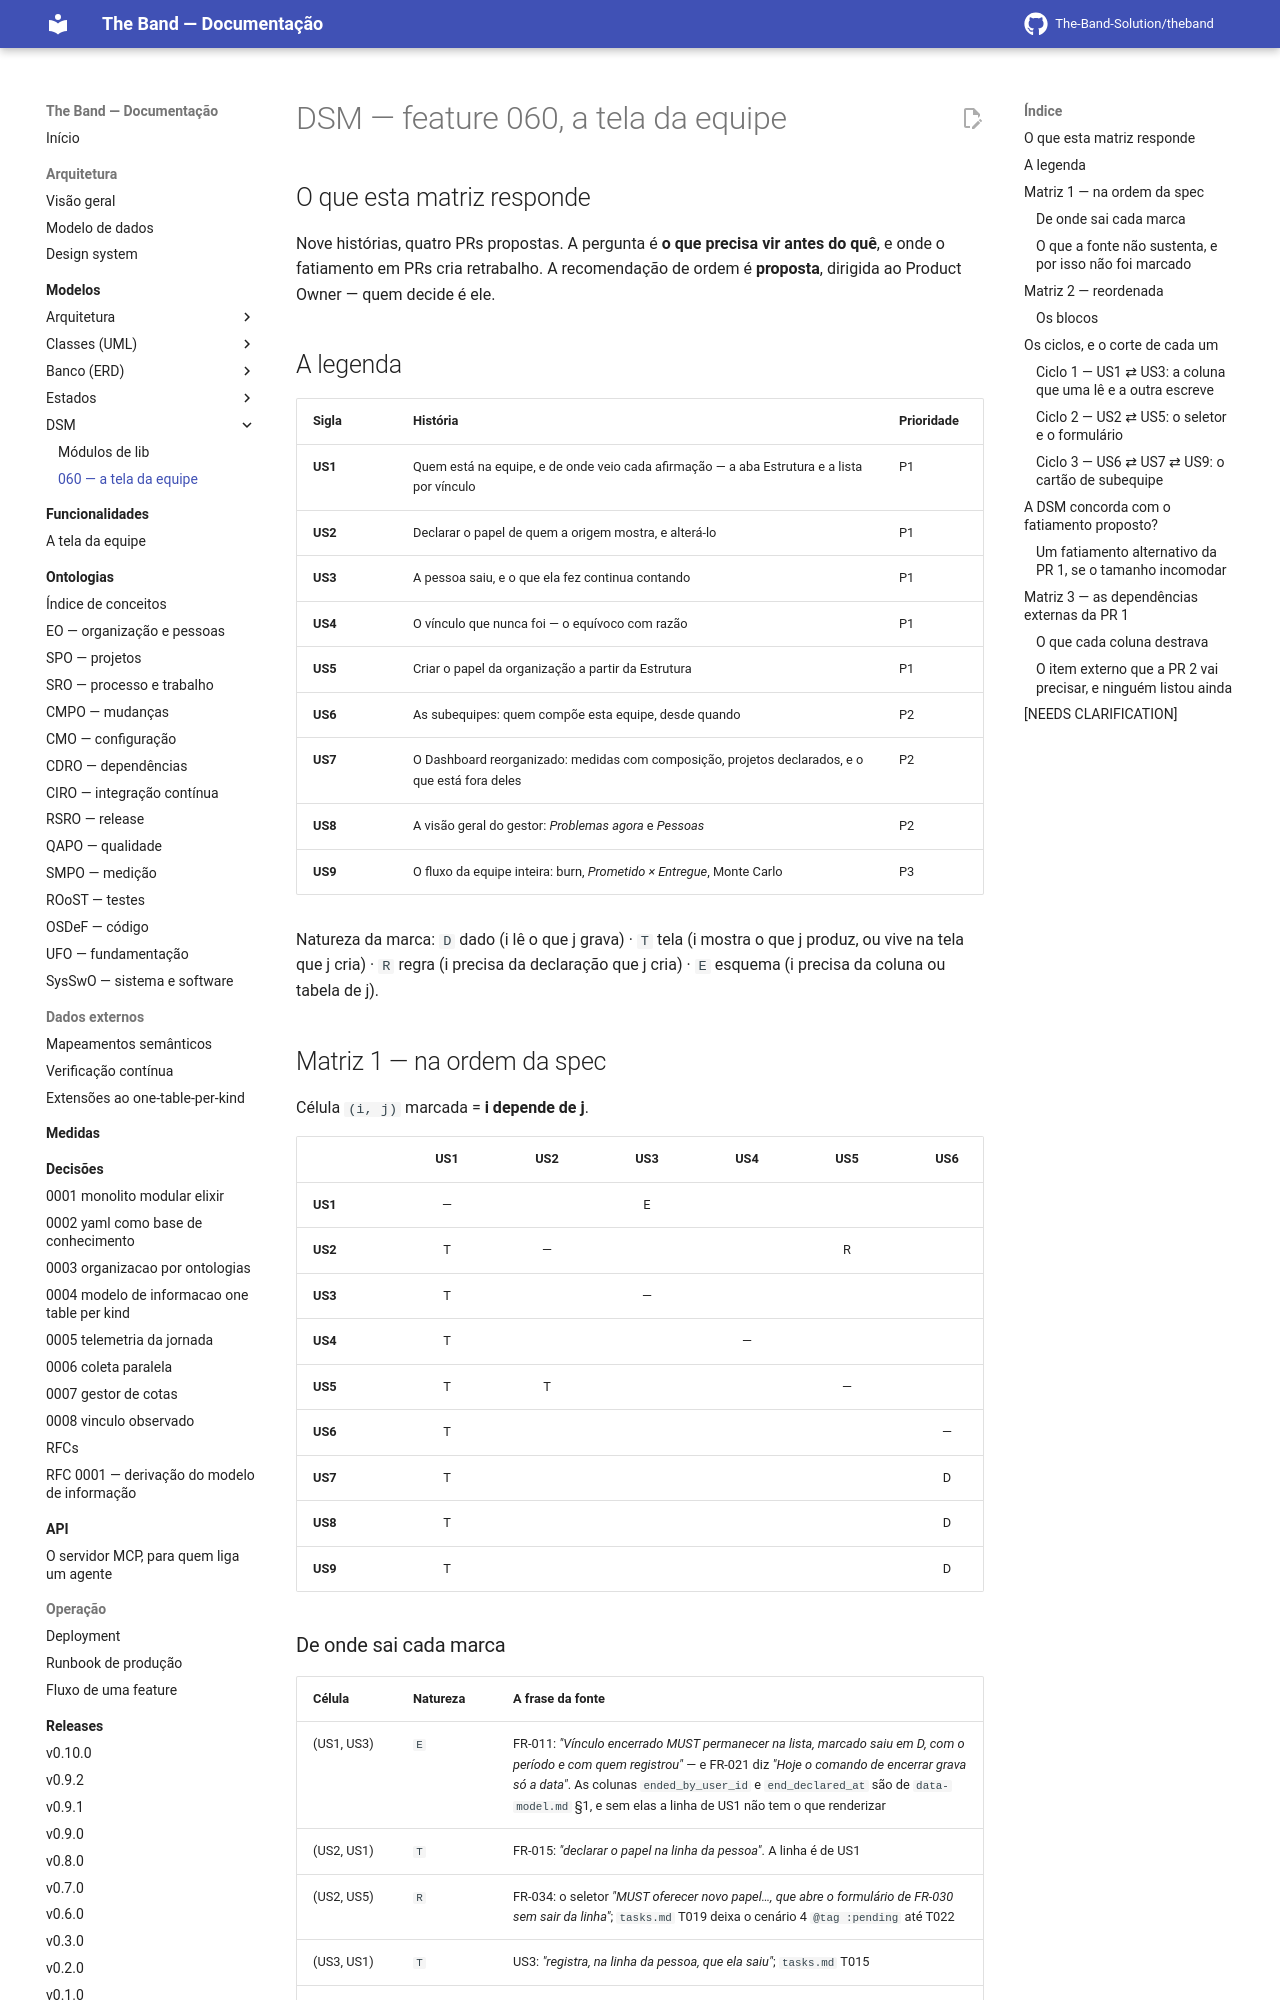

repository: The-Band-Solution/theband · page: developers/modelos/dsm/060-tela-da-equipe/index.html · generator: mkdocs

# DSM — feature 060, a tela da equipe

<!-- DERIVADO de specs/060-tela-da-equipe/spec.md (US1 a US9, FR-001 a FR-083, SC-001 a SC-021),
     specs/060-tela-da-equipe/tasks.md (T001 a T025, "Dependências e ordem", "Dependências
     externas desta PR"), specs/060-tela-da-equipe/plan.md (D1 a D6, "Ordem de implementação",
     "Perguntas abertas"), specs/060-tela-da-equipe/data-model.md (§1, §2, §3.1, §3.2, §5);
     código: lib/the_band_web/live/teams_live/show.ex:62-181,
     lib/the_band/ontology/seon/eo/commands.ex:110, 155, 214-241, 683-691, 1453,
     lib/the_band/ontology/seon/eo/queries.ex:110-242, 391-453,
     lib/the_band/ontology/seon/eo/visibility.ex:102-160,
     lib/the_band/tenants/access.ex:175-195, 261-299;
     priv/repo/migrations/20260901230000_composicao_de_equipes_e_o_equivoco.exs:52,
     20260827060000_concessao_de_visibilidade.exs:45-74
     em 2026-09-07. Conferido contra as fontes nesta data. Regenerar ao mudar a fonte. -->

## O que esta matriz responde

Nove histórias, quatro PRs propostas. A pergunta é **o que precisa vir antes do quê**, e onde o
fatiamento em PRs cria retrabalho. A recomendação de ordem é **proposta**, dirigida ao Product
Owner — quem decide é ele.

## A legenda

| Sigla | História | Prioridade |
|---|---|---|
| **US1** | Quem está na equipe, e de onde veio cada afirmação — a aba Estrutura e a lista por vínculo | P1 |
| **US2** | Declarar o papel de quem a origem mostra, e alterá-lo | P1 |
| **US3** | A pessoa saiu, e o que ela fez continua contando | P1 |
| **US4** | O vínculo que nunca foi — o equívoco com razão | P1 |
| **US5** | Criar o papel da organização a partir da Estrutura | P1 |
| **US6** | As subequipes: quem compõe esta equipe, desde quando | P2 |
| **US7** | O Dashboard reorganizado: medidas com composição, projetos declarados, e o que está fora deles | P2 |
| **US8** | A visão geral do gestor: *Problemas agora* e *Pessoas* | P2 |
| **US9** | O fluxo da equipe inteira: burn, *Prometido × Entregue*, Monte Carlo | P3 |

Natureza da marca: `D` dado (i lê o que j grava) · `T` tela (i mostra o que j produz, ou vive na
tela que j cria) · `R` regra (i precisa da declaração que j cria) · `E` esquema (i precisa da
coluna ou tabela de j).

## Matriz 1 — na ordem da spec

Célula `(i, j)` marcada = **i depende de j**.

|         | US1 | US2 | US3 | US4 | US5 | US6 | US7 | US8 | US9 |
|---------|:---:|:---:|:---:|:---:|:---:|:---:|:---:|:---:|:---:|
| **US1** |  —  |     |  E  |     |     |     |     |     |     |
| **US2** |  T  |  —  |     |     |  R  |     |     |     |     |
| **US3** |  T  |     |  —  |     |     |     |     |     |     |
| **US4** |  T  |     |     |  —  |     |     |     |     |     |
| **US5** |  T  |  T  |     |     |  —  |     |     |     |     |
| **US6** |  T  |     |     |     |     |  —  |  T  |     |  T  |
| **US7** |  T  |     |     |     |     |  D  |  —  |     |     |
| **US8** |  T  |     |     |     |     |  D  |  D  |  —  |     |
| **US9** |  T  |     |     |     |     |  D  |  T  |     |  —  |
